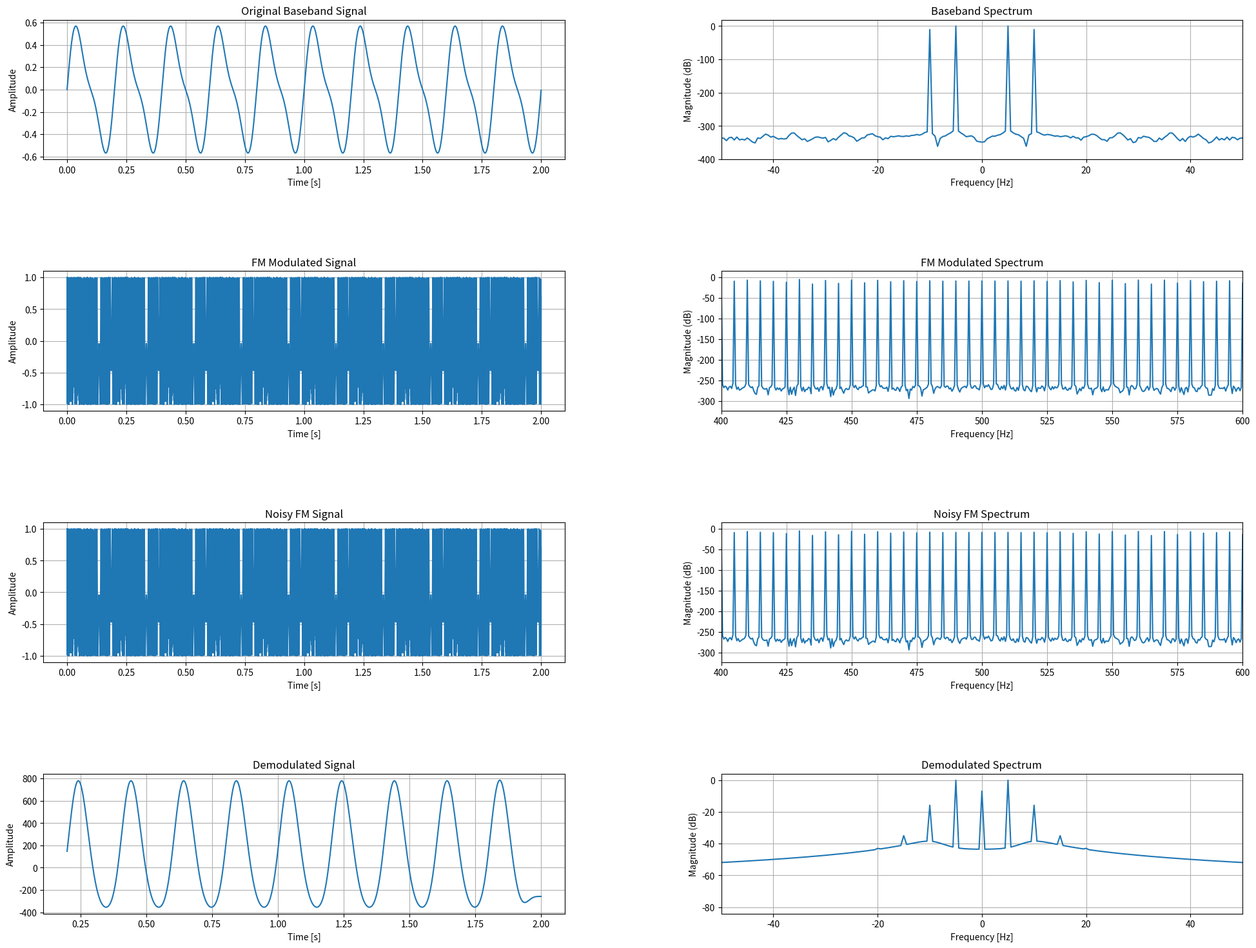

Recreate this plot in Python.
import numpy as np
import matplotlib.pyplot as plt
from scipy.signal import butter, filtfilt, hilbert
from matplotlib import gridspec

# FM调制函数
def fm_modulate(baseband, fs, f0, freq_shift):
    """
    改进的FM调制函数
    参数：
        baseband : 基带信号
        fs     : 采样率 (Hz)
        f0     : 载波频率 (Hz)
        freq_shift: 最大频率偏移 (Hz)
    返回：
        已调制的FM信号（实数）
    """
    # 计算调制信号的积分（归一化到[-1,1]）
    integrated = np.cumsum(baseband) / fs
    integrated /= np.max(np.abs(integrated))  # 归一化积分
    
    # 相位
    phase = 2 * np.pi * f0 * np.arange(len(baseband))/fs + 2 * np.pi * freq_shift * integrated
    return np.cos(phase)

# FM解调函数（希尔伯特变换）
def fm_demodulate(fm_signal, fs, f0, cutoff):
    """
    改进的FM解调函数
    参数：
        fm_signal : 接收到的FM信号（实数）
        fs     : 采样率 (Hz)
        f0     : 载波频率 (Hz)
        cutoff : 低通截止频率 (Hz)
    返回：
        解调后的基带信号
    """
    # 生成解析信号
    analytic_signal = hilbert(fm_signal)
    
    # 瞬时相位（解卷绕）
    instantaneous_phase = np.unwrap(np.angle(analytic_signal))
        
    # 瞬时频率（差分相位）
    instantaneous_freq = (np.diff(instantaneous_phase) * fs) / (2 * np.pi)
    
    # 去直流分量
    demodulated = instantaneous_freq - f0
    
    # 低通滤波
    return low_pass_filter(demodulated, fs, cutoff)

# 低通滤波器
def low_pass_filter(signal_data, fs, cutoff_freq, order=4):
    nyquist = 0.5 * fs
    normal_cutoff = cutoff_freq / nyquist
    b, a = butter(order, normal_cutoff, btype='low')
    return filtfilt(b, a, signal_data)

# 高通滤波器
def high_pass_filter(signal_data, fs, cutoff_freq, order=4):
    nyquist = 0.5 * fs
    normal_cutoff = cutoff_freq / nyquist
    b, a = butter(order, normal_cutoff, btype='high')
    return filtfilt(b, a, signal_data)

# 添加实部噪声
def add_noise(signal, snr_db):
    """
    添加高斯白噪声（实数）
    参数：
        signal : 输入信号
        snr_db : 信噪比 (dB)
    返回：
        加噪信号
    """
    signal_power = np.mean(signal**2)
    noise_power = signal_power / (10 ** (snr_db / 10))
    noise = np.random.normal(0, np.sqrt(noise_power), len(signal))
    
    return signal + noise

# 绘图函数
def plot_time_domain(signal_data, t, ax, title):
    ax.plot(t, signal_data)
    ax.set_title(title)
    ax.set_xlabel("Time [s]")
    ax.set_ylabel("Amplitude")
    ax.grid(True)

def plot_frequency_domain(signal_data, fs, ax, title):
    N = len(signal_data)
    freq = np.fft.fftfreq(N, 1/fs)
    signal_freq = np.fft.fft(signal_data)
    signal_freq = np.fft.fftshift(signal_freq)
    freq = np.fft.fftshift(freq)
    magnitude = 20 * np.log10(np.abs(signal_freq)/np.max(np.abs(signal_freq)))  #dB
    ax.plot(freq, magnitude)
    ax.set_title(title)
    ax.set_xlabel("Frequency [Hz]")
    ax.set_ylabel("Magnitude (dB)")
    ax.grid(True)
    return freq, magnitude

# 参数设置
fs = 4000 # 采样频率
T = 2 # 采样时间
t = np.arange(0, T, 1/fs) # 时间轴
f0 = 500 # 载波频率
freq_shift = 50 # 频率偏移量

# 生成基带信号
f1 = 5 # 频率为5的正弦波
f2 = 10 # 频率为10的正弦波
baseband = 0.5 * (np.sin(2 * np.pi * f1 * t) + 0.3 * np.sin(2 * np.pi * f2 * t)) # 实例：两个正弦波叠加

# 信号处理流程

modulated = fm_modulate(baseband, fs, f0, freq_shift)
"""
snr_db = 30 #添加一个信噪比为30的噪声
noisy_signal = add_noise(modulated, snr_db)
"""
noisy_signal = modulated # 无噪声情况
demodulated = fm_demodulate(noisy_signal, fs, f0, cutoff = f2) # PS:cutoff需>=baseband中最高频率(此处f2)

# 数组长度减少之后对齐处理
valid_idx = int(0.1*len(demodulated))
t_valid = t[valid_idx:-1]  # 时间轴对齐
demod_valid = demodulated[valid_idx:]

# 绘图设置
fig = plt.figure(figsize=(24, 18))
gs = gridspec.GridSpec(4, 2, figure=fig)
gs.update(wspace=0.3, hspace=0.8)

# 时域图
ax1 = fig.add_subplot(gs[0, 0])
plot_time_domain(baseband, t, ax1, "Original Baseband Signal")

ax2 = fig.add_subplot(gs[1, 0])
plot_time_domain(modulated, t, ax2, "FM Modulated Signal")

ax3 = fig.add_subplot(gs[2, 0])
plot_time_domain(noisy_signal, t, ax3, "Noisy FM Signal")

ax4 = fig.add_subplot(gs[3, 0])
plot_time_domain(demod_valid, t_valid, ax4, "Demodulated Signal")

# 频域图
ax5 = fig.add_subplot(gs[0, 1])
plot_frequency_domain(baseband, fs, ax5, "Baseband Spectrum")
ax5.set_xlim(-50, 50)

ax6 = fig.add_subplot(gs[1, 1])
plot_frequency_domain(modulated, fs, ax6, "FM Modulated Spectrum")
ax6.set_xlim(f0-100, f0+100)

ax7 = fig.add_subplot(gs[2, 1])
plot_frequency_domain(noisy_signal, fs, ax7, "Noisy FM Spectrum")
ax7.set_xlim(f0-100, f0+100)

ax8 = fig.add_subplot(gs[3, 1])
plot_frequency_domain(demod_valid, fs, ax8, "Demodulated Spectrum")
ax8.set_xlim(-50, 50)

plt.tight_layout()
plt.show()
